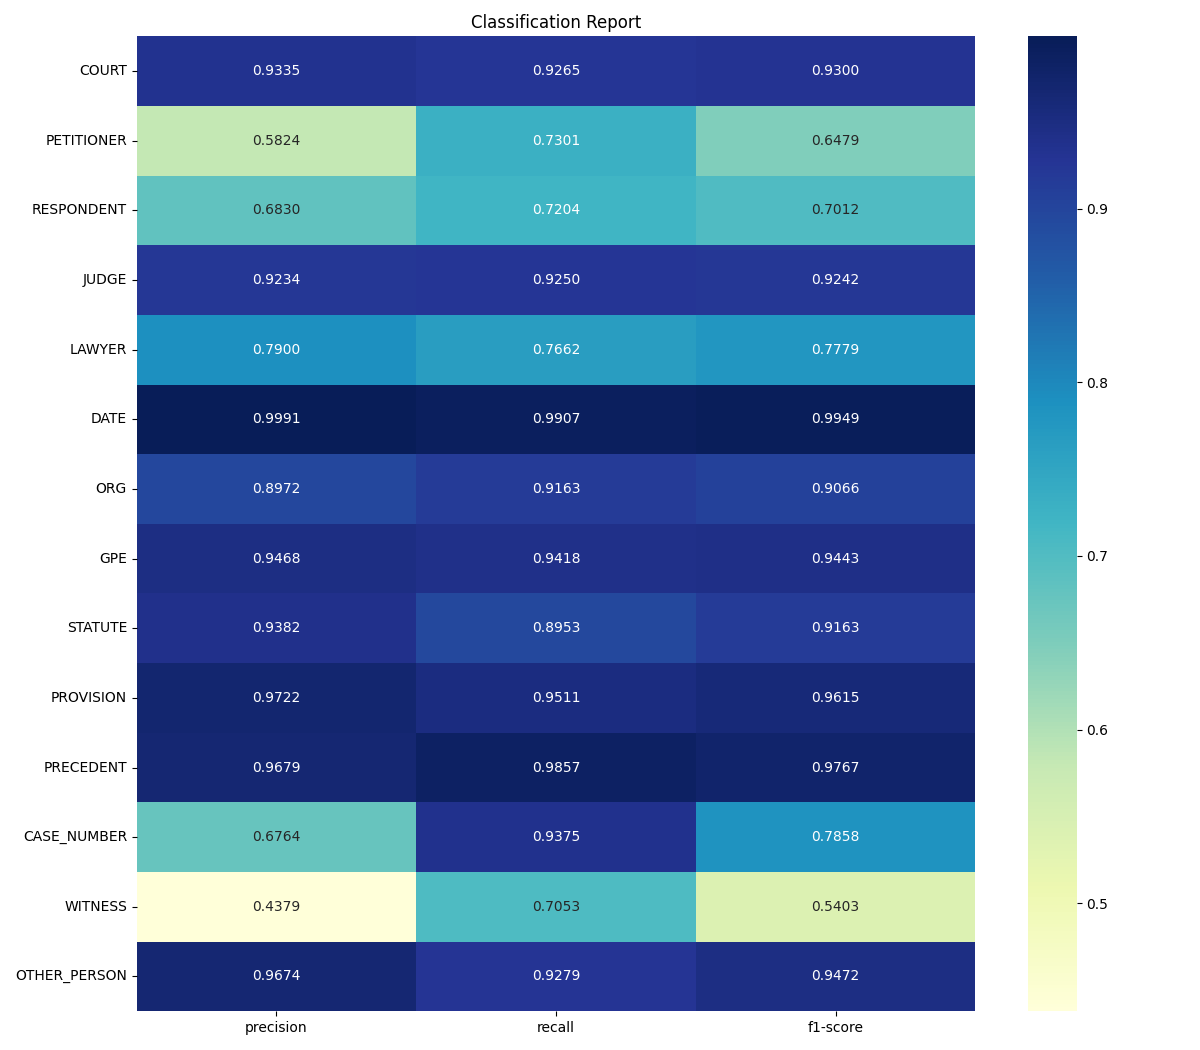

The table this chart was drawn from, first rows:
, precision, recall, f1-score, support
COURT, 0.9335, 0.9265, 0.93, 803.0
PETITIONER, 0.5824, 0.7301, 0.6479, 489.0
RESPONDENT, 0.683, 0.7204, 0.7012, 329.0
JUDGE, 0.9234, 0.925, 0.9242, 1120
LAWYER, 0.79, 0.7662, 0.7779, 432.0
DATE, 0.9991, 0.9907, 0.9949, 1182
ORG, 0.8972, 0.9163, 0.9066, 2209
GPE, 0.9468, 0.9418, 0.9443, 1323
STATUTE, 0.9382, 0.8953, 0.9163, 1051
PROVISION, 0.9722, 0.9511, 0.9615, 1801
PRECEDENT, 0.9679, 0.9857, 0.9767, 3153
CASE_NUMBER, 0.6764, 0.9375, 0.7858, 272.0
WITNESS, 0.4379, 0.7053, 0.5403, 285.0
OTHER_PERSON, 0.9674, 0.9279, 0.9472, 9910
accuracy, 0.9261, 0.9261, 0.9261, 0.9261
macro avg, 0.8368, 0.88, 0.8539, 24359
weighted avg, 0.9333, 0.9261, 0.9287, 24359
